Run: headless pygame with SDL's dummy video driver; simulated clock (each Clock.tick advances the game by its frame time, no real sleeping); random seed 0; keys injected as events and as key.get_pressed() state; no mouse input.
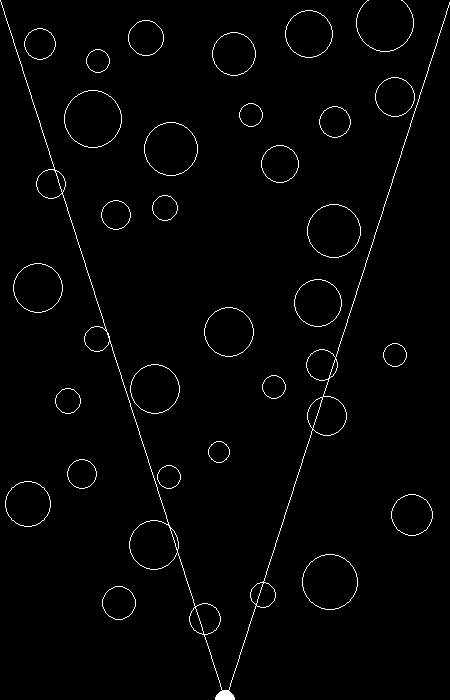
Frame 1 of 4 · flips 1–60 · no input
Frame 2 of 4 · flips 61–180 · tapped SPACE, RETURN · held RIGHT (→), D · screen unchanged from frame 1, image omitted
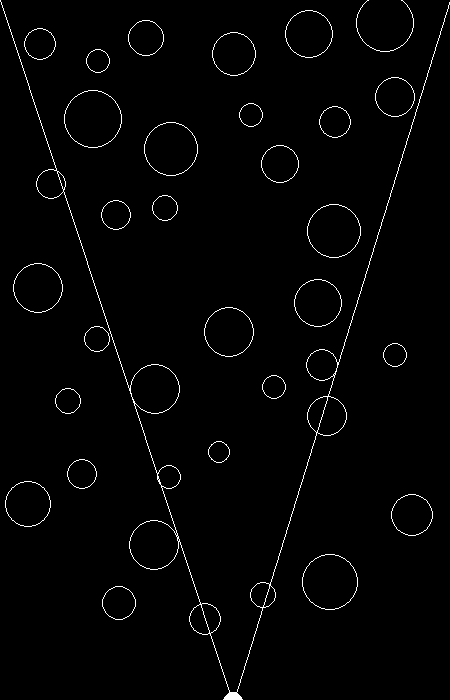
Frame 3 of 4 · flips 181–300 · held DOWN (↓), S
Frame 4 of 4 · flips 301–420 · held LEFT (←), A, UP (↑), W · screen same as frame 1, image omitted

The pygame program that drew these frames:

import pygame
import math
import random

# Define constants
NAME = "GravityChallenge"
BLACK = (0, 0, 0)
WHITE = (255, 255, 255)
WIDTH = 450
HEIGHT = 700
BALL_RADIUS = 10
OFFSET = BALL_RADIUS + 5
NUM_HOLES = 100
MIN_HOLE_SIZE = BALL_RADIUS
MAX_HOLE_SIZE = BALL_RADIUS * 3
ORIGIN_1 = [0, 0]
ORIGIN_2 = [WIDTH, 0]

# Controls
LEFT_SHORTEN = pygame.K_w  # Shorten left cord
LEFT_LENGTHEN = pygame.K_s  # Lengthen left cord
RIGHT_SHORTEN = pygame.K_o  # Shorten right cord
RIGHT_LENGTHEN = pygame.K_k  # Lengthen right cord
LEFT = 0
RIGHT = 1
SHORTEN = -1
LENGTHEN = 1
STEP = 5


def init_game():
    # Initialize Pygame
    pygame.init()
    screen = pygame.display.set_mode((WIDTH, HEIGHT))
    pygame.display.set_caption(NAME)
    return screen


def random_holes(num_holes):
    holes_array = []

    for _ in range(num_holes):
        hole_random_x = random.randint(MAX_HOLE_SIZE, WIDTH - MAX_HOLE_SIZE)
        hole_random_y = random.randint(MAX_HOLE_SIZE, HEIGHT - MAX_HOLE_SIZE * 2)
        hole_radius = random.randint(MIN_HOLE_SIZE, MAX_HOLE_SIZE)

        no_overlap_area_x1 = hole_random_x - hole_radius - OFFSET
        no_overlap_area_y1 = hole_random_y - hole_radius - OFFSET
        no_overlap_area_x2 = hole_radius * 2 + OFFSET
        no_overlap_area_y2 = hole_radius * 2 + OFFSET

        hole = pygame.Rect(no_overlap_area_x1, no_overlap_area_y1, no_overlap_area_x2, no_overlap_area_y2)

        # Check if the new hole overlaps with any existing hole
        if any(hole.colliderect(existing_hole) for existing_hole in holes_array):
            continue

        holes_array.append(hole)

    return holes_array


def draw_holes(holes_array, screen):

    # Draw all the holes
    for hole in holes_array:
        hole_center = (hole.x + hole.width // 2, hole.y + hole.height // 2)
        hole_radius = (hole.width - OFFSET) // 2
        pygame.draw.circle(screen, WHITE, hole_center, hole_radius, 1)


def adjust_cord(cord_id, direction, length):
    # Change the length of the cord
    length[cord_id] += direction * STEP
    return length


def calculate_position(radius1, radius2):
    # Calculate ball position given the length of the two cords
    distance = math.dist(ORIGIN_1, ORIGIN_2)
    angle = math.acos((radius1 ** 2 + distance ** 2 - radius2 ** 2) / (2 * radius1 * distance))
    dx = ORIGIN_2[0] - ORIGIN_1[0]
    dy = ORIGIN_2[1] - ORIGIN_1[1]
    angle1 = math.atan2(dy, dx)
    angle2 = angle1 + angle
    point = (ORIGIN_1[0] + radius1 * math.cos(angle2), ORIGIN_1[1] + radius1 * math.sin(angle2))
    return point


# Main

# Initial cords length
initial_length = math.hypot(WIDTH/2, HEIGHT)
cord_length = [initial_length, initial_length]

# Define random holes
holes = random_holes(NUM_HOLES)

# Initialize board
board = init_game()

running = True
while running:
    event = pygame.event.wait()
    if event.type == pygame.QUIT:
        running = False
    elif event.type == pygame.KEYDOWN:

        if event.key == pygame.K_q:
            # Quit game
            running = False

        elif event.key == LEFT_SHORTEN:
            # Shorten left cord
            cord_length = adjust_cord(LEFT, SHORTEN, cord_length)

        elif event.key == LEFT_LENGTHEN:
            # Lengthen left cord
            cord_length = adjust_cord(LEFT, LENGTHEN, cord_length)

        elif event.key == RIGHT_SHORTEN:
            # Shorten right cord
            cord_length = adjust_cord(RIGHT, SHORTEN, cord_length)

        elif event.key == RIGHT_LENGTHEN:
            # Lengthen right cord
            cord_length = adjust_cord(RIGHT, LENGTHEN, cord_length)

    # Calculate ball position
    ball_pos = calculate_position(cord_length[LEFT], cord_length[RIGHT])

    board.fill(BLACK)

    # Draw random holes on the board
    draw_holes(holes, board)

    # Draw the ball
    pygame.draw.circle(board, WHITE, ball_pos, BALL_RADIUS)

    # Draw the cords
    pygame.draw.line(board, WHITE, ORIGIN_1, (ball_pos[0], ball_pos[1]))
    pygame.draw.line(board, WHITE, ORIGIN_2, (ball_pos[0], ball_pos[1]))

    # Update the display
    pygame.display.flip()

# Quit Pygame
pygame.quit()
